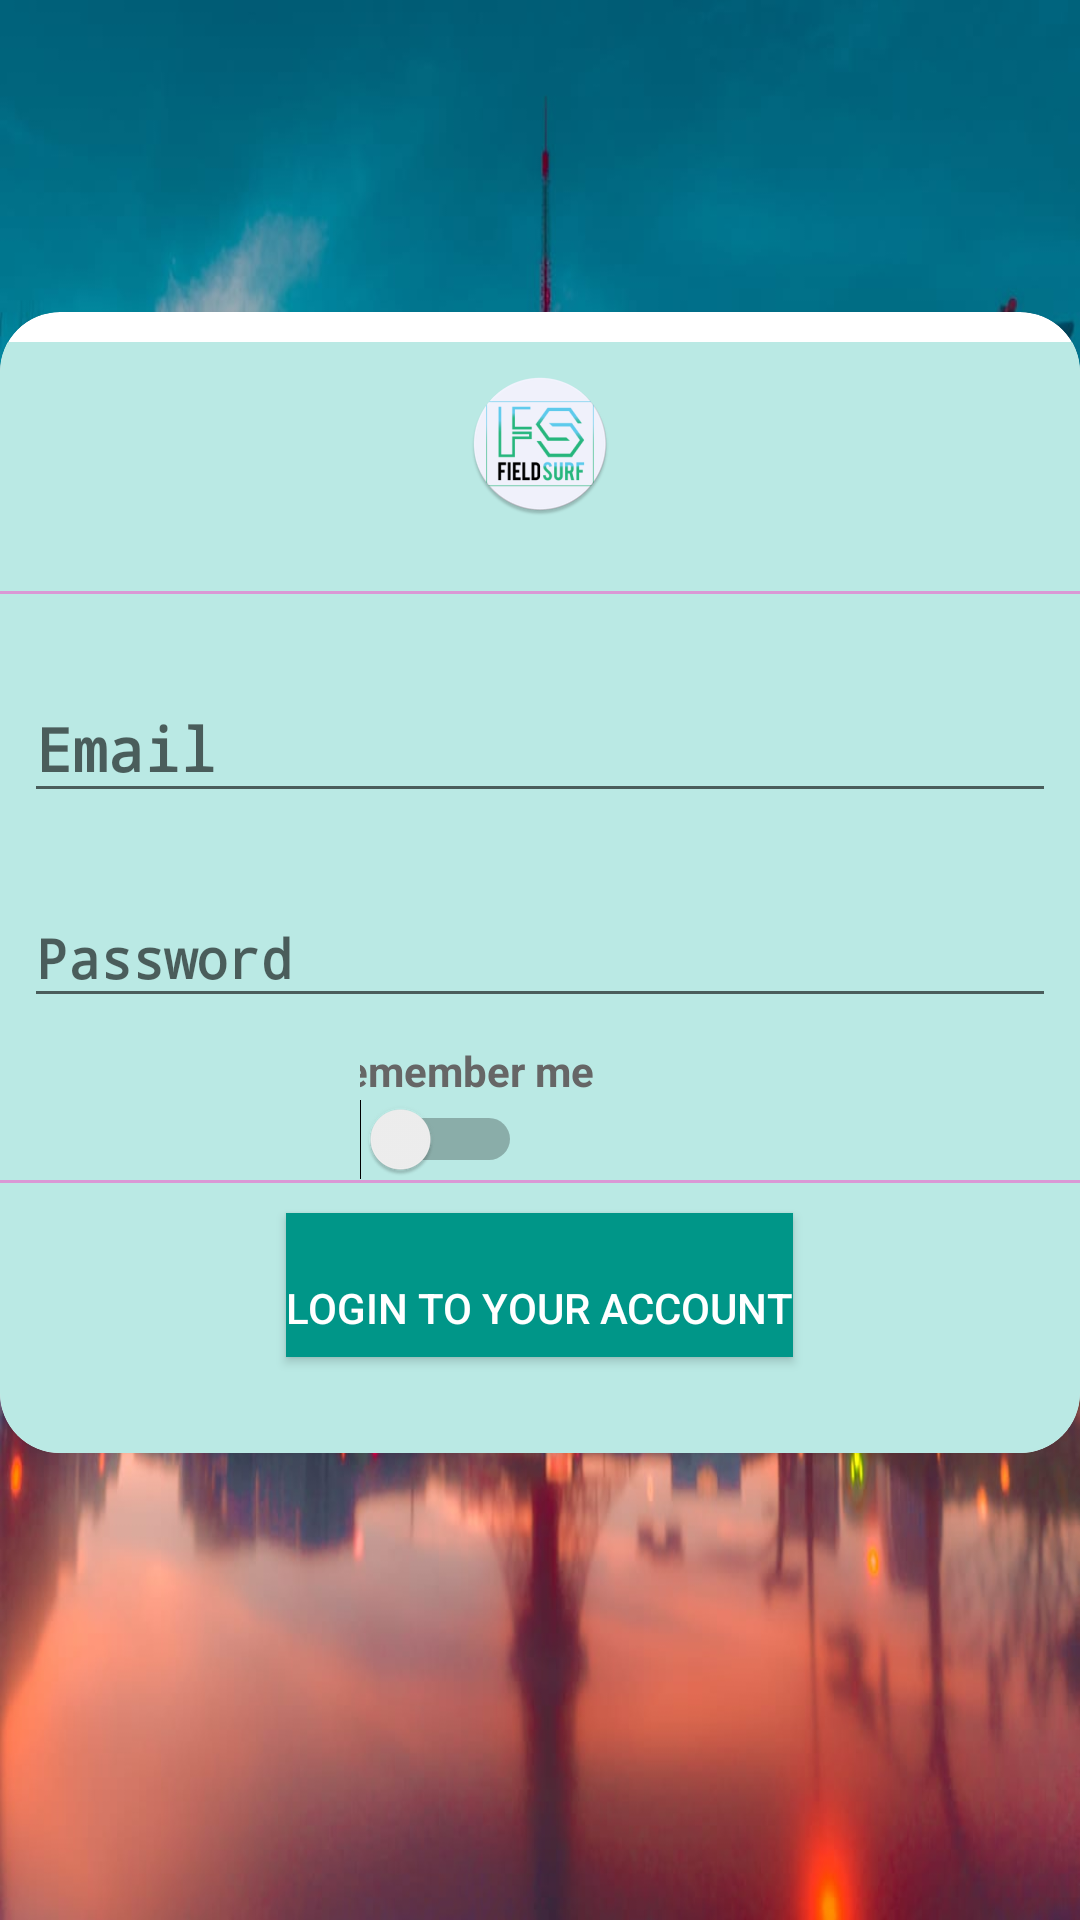

Layout XML and referenced resources for this Android screen:
<!-- AndroidManifest.xml: activity theme Theme.AppCompat.Light.NoActionBar -->
<!-- res/layout/activity_main.xml -->
<?xml version="1.0" encoding="utf-8"?>
<LinearLayout xmlns:android="http://schemas.android.com/apk/res/android"
    android:layout_width="match_parent"
    xmlns:app="http://schemas.android.com/apk/res-auto"
    android:orientation="vertical"
    android:background="@drawable/background4"
    android:paddingTop="68dp"
    android:layout_height="wrap_content">
        <android.support.v7.widget.CardView
            android:layout_width="match_parent"
            app:cardCornerRadius="20dp"
            android:background="@color/button_focused"
            android:clickable="true"
            android:layout_marginTop="@dimen/layout_margin_workshop"
            android:layout_height="wrap_content">

            <LinearLayout
                android:layout_width="match_parent"
                android:orientation="vertical"
                android:layout_marginTop="10dp"
                android:background="@color/button_focused"
                android:layout_height="wrap_content">
                <ImageView
                    android:layout_width="wrap_content"
                    android:layout_gravity="center_horizontal"
                    android:padding="10dp"
                    android:layout_marginBottom="15dp"
                    android:background="@drawable/loginicon"
                    android:src="@mipmap/ic_launcher"
                    android:layout_height="wrap_content" />
                <View
                    android:layout_width="match_parent"
                    android:paddingTop="15dp"
                    android:layout_height="1dp"
                    android:layout_marginBottom="10dp"
                    android:background="@color/view"/>


                <android.support.design.widget.TextInputLayout
                    android:layout_width="match_parent"
                    android:layout_margin="@dimen/layout_margin"
                    android:layout_height="match_parent">
                    <EditText
                        android:id="@+id/Username"
                        android:typeface="monospace"
                        android:textColor="@color/colorGrey"
                        android:textStyle="bold"
                        android:hint="Email"
                        android:layout_width="match_parent"
                        android:layout_height="match_parent"
                        android:textSize="20dp" />
                </android.support.design.widget.TextInputLayout>
                <android.support.design.widget.TextInputLayout
                    android:layout_width="match_parent"
                    android:layout_margin="8dp"
                    android:layout_height="match_parent">
                    <EditText
                        android:id="@+id/passwords"
                        android:hint="Password"
                        android:typeface="monospace"
                        android:inputType="textPassword"
                        android:textColor="@color/colorGrey"
                        android:textStyle="bold"
                        android:layout_width="match_parent"
                        android:layout_height="match_parent" />
                </android.support.design.widget.TextInputLayout>

                    <LinearLayout
                    android:layout_width="wrap_content"
                    android:orientation="vertical"
                    android:layout_gravity="center"
                    android:layout_height="wrap_content">
                    <TextView
                        android:layout_width="wrap_content"
                        android:layout_height="wrap_content"
                        android:layout_marginRight="28dp"
                        android:layout_gravity="center"
                        android:textColor="@color/colorGrey"
                        android:textStyle="bold"
                        android:layout_weight="2"
                        android:text="Remember me" />

                    <Switch
                        android:id="@+id/remember_me"
                        android:layout_width="wrap_content"

                        android:gravity="center"
                        android:layout_height="wrap_content"
                        android:layout_weight="4" />
            </LinearLayout>

                    <View
                        android:layout_width="match_parent"
                        android:paddingTop="15dp"
                        android:layout_height="1dp"
                        android:layout_marginBottom="10dp"
                        android:background="@color/view"/>

                    <Button
                        android:text="Login to your Account"
                        android:paddingTop="15dp"
                        android:id="@+id/register"
                        android:layout_gravity="center"
                        android:background="@color/colorPrimary"
                        android:textColor="@color/colorWhite"
                        android:layout_width="wrap_content"
                        android:layout_height="wrap_content" />
                <LinearLayout
                    android:layout_width="match_parent"
                    android:orientation="vertical"
                    android:padding="16dp"
                    android:gravity="bottom"
                    android:layout_gravity="center_horizontal"
                    android:layout_height="wrap_content">

                </LinearLayout>
                </LinearLayout>




        </android.support.v7.widget.CardView>
        <LinearLayout
            android:layout_width="match_parent"
            android:orientation="horizontal"
            android:layout_height="wrap_content">
            <ProgressBar
                android:layout_width="match_parent"
                android:layout_marginTop="16dp"
                android:paddingTop="@dimen/layout_margin"
                android:indeterminate="true"
                android:visibility="gone"
                android:id="@+id/progress_bar"
                android:layout_height="wrap_content" />
        </LinearLayout>
        <LinearLayout
            android:layout_width="match_parent"
            android:paddingStart="10dp"
            android:visibility="gone"
            android:paddingEnd="10dp"
            android:orientation="vertical"
            android:layout_height="wrap_content">
            <Button

                android:text="Login to your Account"
                android:background="@drawable/buttonround"
                android:textColor="@color/colorWhite"
                android:layout_margin="@dimen/activity_vertical_margin"
                android:layout_width="match_parent"
                android:layout_height="wrap_content" />
        </LinearLayout>
        <LinearLayout
            android:layout_width="match_parent"
            android:orientation="vertical"
            android:padding="16dp"
            android:visibility="gone"
            android:gravity="bottom"
            android:layout_gravity="center_horizontal"
            android:layout_height="wrap_content">

        </LinearLayout>
    </LinearLayout>
<!-- resources referenced by this layout -->
<resources>
  <color name="button_focused">#bae9e4</color>
  <color name="colorGrey">#666666</color>
  <color name="colorPrimary">#009688</color>
  <color name="colorWhite">#FFFFFF</color>
  <color name="view">#da98d5</color>
  <dimen name="activity_vertical_margin">16dp</dimen>
  <dimen name="layout_margin">8dp</dimen>
  <dimen name="layout_margin_workshop">36dp</dimen>
  <!-- drawable background4: jpeg bitmap (drawable, 163457 bytes) -->
  <!-- drawable buttonround (drawable) -->
  <?xml version="1.0" encoding="UTF-8"?>
  <shape xmlns:android="http://schemas.android.com/apk/res/android">
      <solid android:color="@color/workshop_2"/>
      <stroke android:width="3dp" android:color="#61d2e7" />
      <corners android:radius="10dp"/>
      <size android:width="@dimen/activity_vertical_margin" android:height="@dimen/activity_vertical_margin"/>
      <padding android:left="0dp" android:top="0dp" android:right="0dp" android:bottom="0dp" />
  </shape>
  <!-- drawable loginicon (drawable) -->
  <?xml version="1.0" encoding="utf-8"?>
  <shape android:shape="rectangle" xmlns:android="http://schemas.android.com/apk/res/android">
      <solid android:color="@color/button_focused"/>
  </shape>
  <!-- mipmap ic_launcher: png bitmap (mipmap-hdpi, 4987 bytes) -->
  <color name="workshop_2">#9dcbef</color>
</resources>
